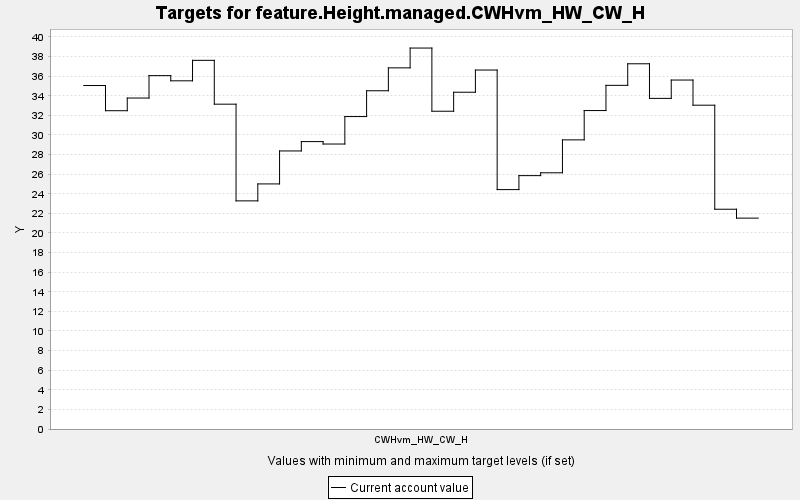

Source data for this figure (header and first rows):
TARGET, PERIOD, YEAR, PERIODWIDTH, MINIMUM, MAXIMUM, MINWEIGHT, MAXWEIGHT, CURRENT, SUMMARY
feature.Height.managed.CWHvm_HW_CW_H, 0, 0, 10.0, 0.0, 10000, 1.0, 1.0, 35.04, 0.0
feature.Height.managed.CWHvm_HW_CW_H, 1, 10, 10.0, 0.0, 10000, 1.0, 1.0, 32.47, 0.0
feature.Height.managed.CWHvm_HW_CW_H, 2, 20, 10.0, 0.0, 10000, 1.0, 1.0, 33.77, 0.0
feature.Height.managed.CWHvm_HW_CW_H, 3, 30, 10.0, 0.0, 10000, 1.0, 1.0, 36.05, 0.0
feature.Height.managed.CWHvm_HW_CW_H, 4, 40, 10.0, 0.0, 10000, 1.0, 1.0, 35.52, 0.0
feature.Height.managed.CWHvm_HW_CW_H, 5, 50, 10.0, 0.0, 10000, 1.0, 1.0, 37.61, 0.0
feature.Height.managed.CWHvm_HW_CW_H, 6, 60, 10.0, 0.0, 10000, 1.0, 1.0, 33.14, 0.0
feature.Height.managed.CWHvm_HW_CW_H, 7, 70, 10.0, 0.0, 10000, 1.0, 1.0, 23.27, 0.0
feature.Height.managed.CWHvm_HW_CW_H, 8, 80, 10.0, 0.0, 10000, 1.0, 1.0, 25, 0.0
feature.Height.managed.CWHvm_HW_CW_H, 9, 90, 10.0, 0.0, 10000, 1.0, 1.0, 28.37, 0.0
feature.Height.managed.CWHvm_HW_CW_H, 10, 100, 10.0, 0.0, 10000, 1.0, 1.0, 29.32, 0.0
feature.Height.managed.CWHvm_HW_CW_H, 11, 110, 10.0, 0.0, 10000, 1.0, 1.0, 29.07, 0.0
feature.Height.managed.CWHvm_HW_CW_H, 12, 120, 10.0, 0.0, 10000, 1.0, 1.0, 31.88, 0.0
feature.Height.managed.CWHvm_HW_CW_H, 13, 130, 10.0, 0.0, 10000, 1.0, 1.0, 34.51, 0.0
feature.Height.managed.CWHvm_HW_CW_H, 14, 140, 10.0, 0.0, 10000, 1.0, 1.0, 36.85, 0.0
feature.Height.managed.CWHvm_HW_CW_H, 15, 150, 10.0, 0.0, 10000, 1.0, 1.0, 38.87, 0.0
feature.Height.managed.CWHvm_HW_CW_H, 16, 160, 10.0, 0.0, 10000, 1.0, 1.0, 32.42, 0.0
feature.Height.managed.CWHvm_HW_CW_H, 17, 170, 10.0, 0.0, 10000, 1.0, 1.0, 34.36, 0.0
feature.Height.managed.CWHvm_HW_CW_H, 18, 180, 10.0, 0.0, 10000, 1.0, 1.0, 36.62, 0.0
feature.Height.managed.CWHvm_HW_CW_H, 19, 190, 10.0, 0.0, 10000, 1.0, 1.0, 24.42, 0.0
feature.Height.managed.CWHvm_HW_CW_H, 20, 200, 10.0, 0.0, 10000, 1.0, 1.0, 25.85, 0.0
feature.Height.managed.CWHvm_HW_CW_H, 21, 210, 10.0, 0.0, 10000, 1.0, 1.0, 26.14, 0.0
feature.Height.managed.CWHvm_HW_CW_H, 22, 220, 10.0, 0.0, 10000, 1.0, 1.0, 29.5, 0.0
feature.Height.managed.CWHvm_HW_CW_H, 23, 230, 10.0, 0.0, 10000, 1.0, 1.0, 32.49, 0.0
feature.Height.managed.CWHvm_HW_CW_H, 24, 240, 10.0, 0.0, 10000, 1.0, 1.0, 35.06, 0.0
feature.Height.managed.CWHvm_HW_CW_H, 25, 250, 10.0, 0.0, 10000, 1.0, 1.0, 37.26, 0.0
feature.Height.managed.CWHvm_HW_CW_H, 26, 260, 10.0, 0.0, 10000, 1.0, 1.0, 33.73, 0.0
feature.Height.managed.CWHvm_HW_CW_H, 27, 270, 10.0, 0.0, 10000, 1.0, 1.0, 35.6, 0.0
feature.Height.managed.CWHvm_HW_CW_H, 28, 280, 10.0, 0.0, 10000, 1.0, 1.0, 33.04, 0.0
feature.Height.managed.CWHvm_HW_CW_H, 29, 290, 10.0, 0.0, 10000, 1.0, 1.0, 22.42, 0.0
feature.Height.managed.CWHvm_HW_CW_H, 30, 300, 10.0, 0.0, 10000, 1.0, 1.0, 21.51, 0.0
